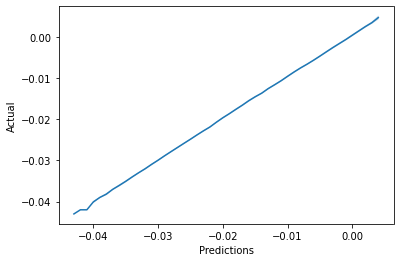

Source data for this figure (header and first rows):
, Predictions, Actual
0, -0.022, -0.022
1, -0.026, -0.025
2, -0.035, -0.035
3, -0.007, -0.006
4, -0.013, -0.013
5, -0.021, -0.02
6, -0.03, -0.03
7, 0.001, 0.001
8, -0.009, -0.008
9, -0.023, -0.023
10, -0.001, 0.0
11, -0.024, -0.024
12, -0.023, -0.023
13, -0.02, -0.02
14, -0.009, -0.009
15, -0.025, -0.025
16, -0.029, -0.029
17, -0.025, -0.025
18, -0.011, -0.011
19, -0.015, -0.014
20, -0.036, -0.037
21, -0.028, -0.027
22, -0.014, -0.014
23, -0.014, -0.014
24, -0.008, -0.007
25, -0.027, -0.027
26, -0.024, -0.023
27, -0.011, -0.011
28, -0.022, -0.022
29, -0.006, -0.006
30, -0.02, -0.02
31, -0.007, -0.007
32, -0.021, -0.021
33, -0.006, -0.006
34, -0.022, -0.022
35, -0.017, -0.017
36, -0.028, -0.028
37, -0.027, -0.027
38, -0.02, -0.019
39, -0.011, -0.01
40, -0.018, -0.018
41, -0.025, -0.025
42, -0.026, -0.026
43, -0.024, -0.024
44, -0.021, -0.021
45, -0.009, -0.009
46, -0.013, -0.013
47, -0.016, -0.016
48, -0.023, -0.023
49, -0.01, -0.009
50, -0.024, -0.024
51, -0.009, -0.008
52, -0.021, -0.021
53, -0.022, -0.022
54, -0.007, -0.007
55, -0.023, -0.023
56, -0.029, -0.029
57, -0.007, -0.007
58, -0.015, -0.014
59, -0.027, -0.027
... 8,921 more rows
